Run: headless pygame with SDL's dummy video driver; simulated clock (each Clock.tick advances the game by its frame time, no real sleeping); random seed 0; keys injected as events and as key.get_pressed() state; no mouse input.
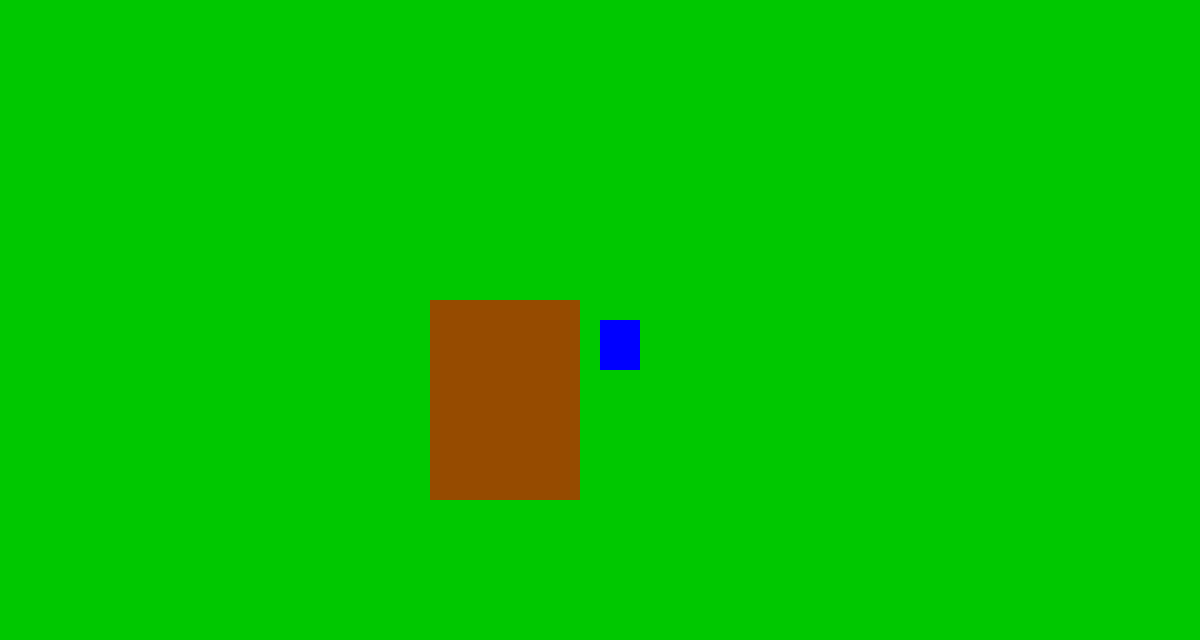
Frame 1 of 4 · flips 1–60 · no input
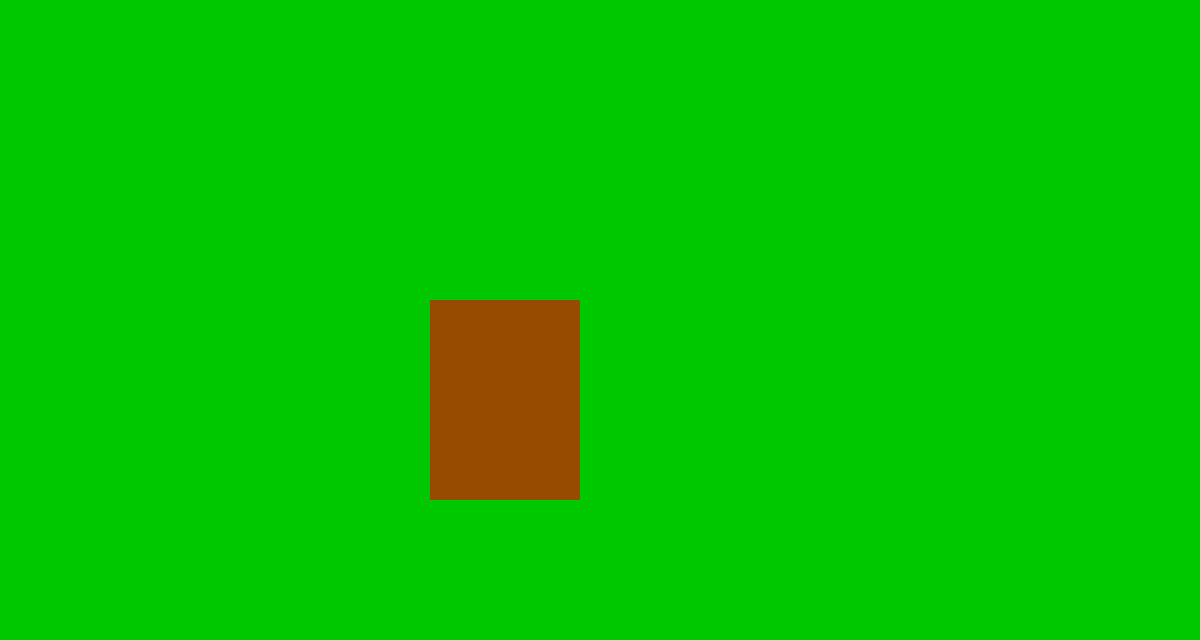
Frame 2 of 4 · flips 61–180 · tapped SPACE, RETURN · held RIGHT (→), D
Frame 3 of 4 · flips 181–300 · held DOWN (↓), S · screen unchanged from frame 2, image omitted
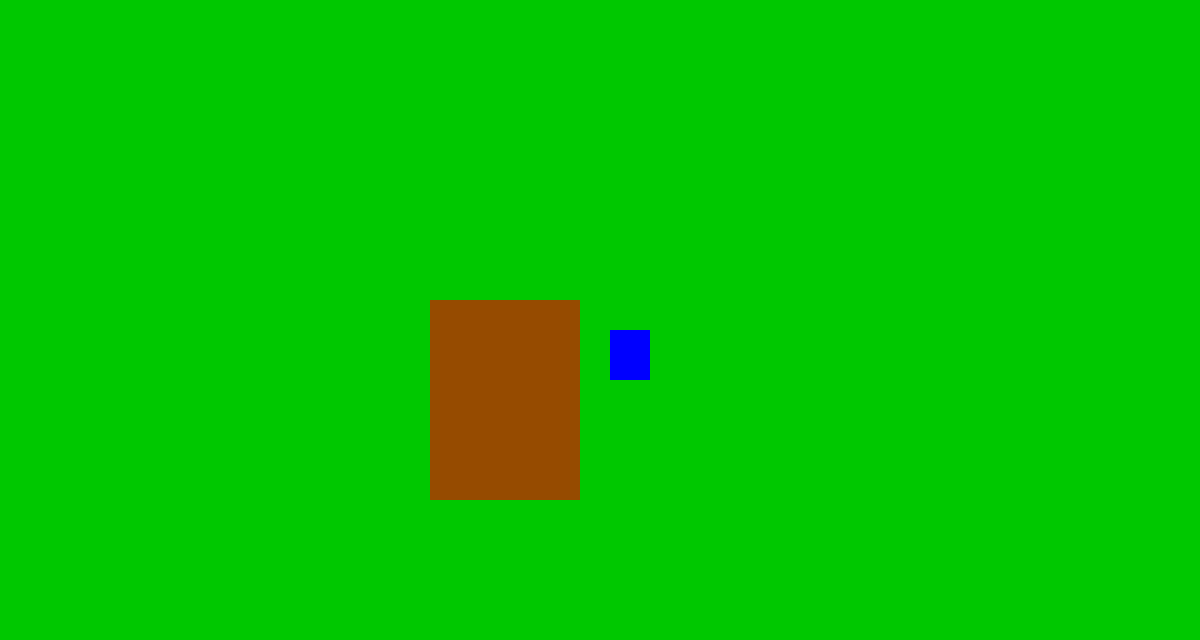
Frame 4 of 4 · flips 301–420 · held LEFT (←), A, UP (↑), W

The pygame program that drew these frames:

from time import time
import pygame
from pygame.locals import*
from sys import exit
from random import randint
import time

pygame.init()

sla = 0
x_marrom=randint(40,600)
y_marrom=randint(50,430)
largura = 1200
altura = 640
x=largura/2
y=altura/2
relogio=pygame.time.Clock()
tela=pygame.display.set_mode((largura, altura))



pygame.display.set_caption('Jogo')
while True:
    
    relogio.tick(60)
    tela.fill((0,200,0))
    ret_azul=pygame.draw.rect(tela,(0,0,255),(x,y,40,50))
    ret_marrom=pygame.draw.rect(tela,(150,75,0),(430,300,150,200))
    for event in pygame.event.get():
        if event.type == QUIT:
            pygame.quit()
            exit()
        '''if event.type == KEYDOWN:
            if event.key==K_a:
                x=x-20
            if event.key==K_d:
                x=x+20
            if event.key==K_w:
                y=y-20
            if event.key==K_s:
                y=y+20 '''
    if pygame.key.get_pressed()[K_a]:
        x=x-10
    if pygame.key.get_pressed()[K_d]:
        x=x+10
    if pygame.key.get_pressed()[K_w]:
        y=y-10
    if pygame.key.get_pressed()[K_s]:
        y=y+10

    
    if ret_azul.colliderect(ret_marrom):
        while sla<1:
            print('colidiu') 
            sla += 1
        
    if not ret_azul.colliderect(ret_marrom):
        sla = 0


    pygame.display.update()
